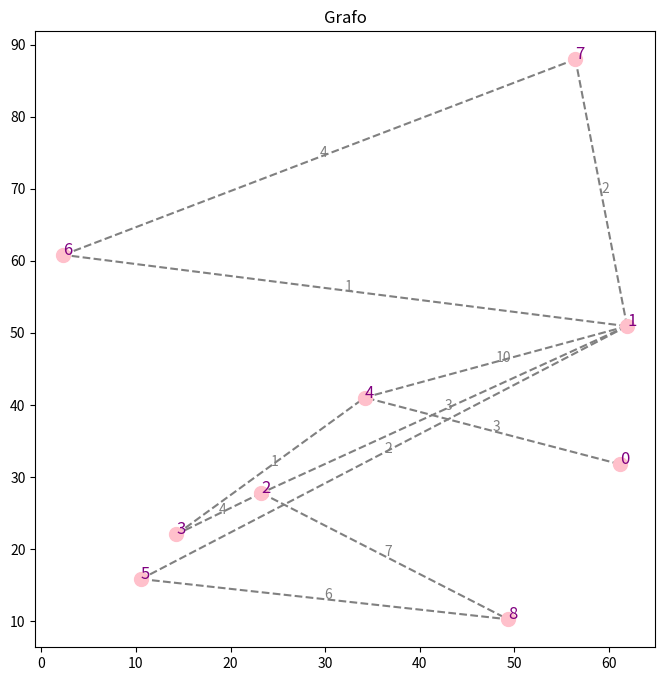

Here is the Python script that generated this plot:
import numpy as np
import matplotlib.pyplot as plt

n_nodes = 9

# 1) Crear la matriz de adyacencia - - - - - - - - - - - - - - - - - - - - - - - - - - - - - -
adj_matrix = np.zeros((n_nodes, n_nodes), dtype=int) # se inicializa con ceros la matriz 
for i in range(n_nodes):
    for j in range(i + 1, n_nodes):
        # con probabilidad del 50% se crea una conexión entre nodos
        edge = np.random.choice([0, 1], p=[0.5, 0.5])
        if edge == 1: #si estan conectados.. 
            weight = np.random.randint(0, 11)  # asigna un peso aleatorio entre 0 y 10
            adj_matrix[i][j] = weight  # se asigna a ij y ji 
            adj_matrix[j][i] = weight
        else:
            adj_matrix[i][j] = 0
            adj_matrix[j][i] = 0

print("Matriz de adyacencia:\n", adj_matrix) #imprimir la matriz de adjacencia 

# 2) Crear el diccionario de vecinos a partir de la matriz - - - - - - - - - - - - - - - - - -
# ... donde cada nodo tiene una lista de sus vecinos
neighbors = {}
for i in range(n_nodes):  # para cada nodo i (key) se genera una lista de nodos j si hay una conexion 
    neighbors[i] = []      # AKA: la entrada en la matriz no es 0
    for j in range(n_nodes):
        if adj_matrix[i][j] != 0: 
            neighbors[i].append(j)

print("\nDiccionario de vecinos:") #imprime el diccionario de vecinos
for node, nbrs in neighbors.items():
    print(f"{node}: {nbrs}")

# 3) Inicializar las distancias y el diccionario de predecesores  - - - - - - - - - - - - - - -
distances = [float('inf')] * n_nodes # se crea una lista de tamaño nodos y se inicializan los elementos en infinito
distances[2] = 0  # se asigna 0 al nodo fuente

# diccionario de predecesores
predecessors = {}        # se crea un diccionario vacío para almacenar el predecesor de cada nodo
for i in range(n_nodes): # se recorre cada nodo (de 0 a n_nodes - 1)
    predecessors[i] = None  # se asigna None como predecesor inicial para el nodo i

# Conjunto de nodos sin visitar
unvisited = set(range(n_nodes)) #inicialmente todos

# 4) Algoritmo de Dijkstra - - - - - - - - - - - - - - - - - - - - - - - - - - - - - - - - - - - 
while unvisited: # mientras hayan nodos sin visitar 
    # seleccionar el nodo con la menor distancia
    current = min(unvisited, key=lambda node: distances[node]) # en cada iteracion se selecciona el nodo current que tenga la menor distancia 
     # en la lista distances entre los nodos en unvisited
    unvisited.remove(current) # se elimina ese nodo del conjunto unvisited
    
    # actualizar distancias para cada vecino
    for neighbor in neighbors[current]:
        if neighbor in unvisited: #para cada vecino que siga en unvisited
            if distances[current] + adj_matrix[current][neighbor] < distances[neighbor]: 
                # si la suma de la distancia minima encontrada hacia current 
                # + el peso de la arista entre current y neighbor 
                # es menor que la distancia minima encontrada hacia neighbor
                distances[neighbor] = distances[current] + adj_matrix[current][neighbor] # se actualiza la distancia de neighbor con la suma 
                predecessors[neighbor] = current # se actualiza el diccionario predecessors 
                #asignando a neighbor el nodo current. AKA indica que para llegar a neighbor de la mejor forma se pasó por current

# 5) Imprimir las distancias más cortas desde el nodo 0 - - - - - - - - - - - - - - - - - - - - 
print("\nDistancias más cortas desde el nodo 0:")
for i, d in enumerate(distances): # Se recorre la lista distances con enumerate para obtener el índice del nodo Y su distancia.
    print(f"Nodo {i}: {d}")

# 6) Función reconstruct_path  - - - - - - - - - - - - - - - - - - - - - - - - - - - - - - - - -
# reconstruir el camino desde el nodo 0 a un nodo objetivo 
def reconstruct_path(predecessors, target): # usando predecessors, reconstruye el camino desde el nodo 0 hasta un nodo target
    path = []
    while target is not None:
        path.insert(0, target) #se inserta el nodo target al inicio de la lista path
        target = predecessors[target] # se actualiza target al nodo predecesor del actual
    return path # Una vez que target es None (llegado al inicio), se retorna la lista path completa,
    # aka el camino desde el nodo 0 hasta el nodo target original

# 7) Imprimir los caminos desde el nodo 0 hacia cada nodo - - - - - - - - - - - - - - - - - - - - 
print("\nCaminos desde el nodo 0:")
for i in range(n_nodes):
    path = reconstruct_path(predecessors, i) # se recorre cada nodo y se llama a la función para obtener el camino hasta el nodo i 
    print(f"Nodo {i}: {path}")

# 8) Función plot graph - - - - - - - - - - - - - - - - - - - -- - - - - - - - - - - - - - - - - -
def plot_graph(adj_matrix, points, title="Grafo"):
    plt.figure(figsize=(8,8))
    x, y = points[:, 0], points[:, 1] #se extraen las coordenadas x y y de cada punto del arreglo points
    plt.scatter(x, y, color="pink", zorder=2, s=100)
    for i, (xi, yi) in enumerate(points): #se recorre cada punto  con su índice y se coloca el número del nodo
        plt.text(xi, yi, f"{i}", fontsize=12, color="purple", zorder=3)
    
    for i in range(n_nodes):
        for j in range(i + 1, n_nodes):
            if adj_matrix[i][j] != 0:
                plt.plot([points[i, 0], points[j, 0]], [points[i, 1], points[j, 1]], #dibuja las aristas
                         color="gray", linestyle="--", zorder=1)
                # agregar etiqueta con el peso de la arista
                xm = (points[i,0] + points[j,0]) / 2 # calcula la coordenada x del punto medio entre los nodos i y j
                ym = (points[i,1] + points[j,1]) / 2 # calcula la coordenada y 
                plt.text(xm, ym, str(adj_matrix[i][j]), color="gray", fontsize=10, zorder=5)
    
    
    plt.title(title)
    plt.show()
    plt.close()

# 9) Generar puntos aleatorios para la visualización del grafo y graficarlo  - - - - - -- - - - - - -
points = np.random.uniform(0, 100, size=(n_nodes, 2))
plot_graph(adj_matrix, points)
